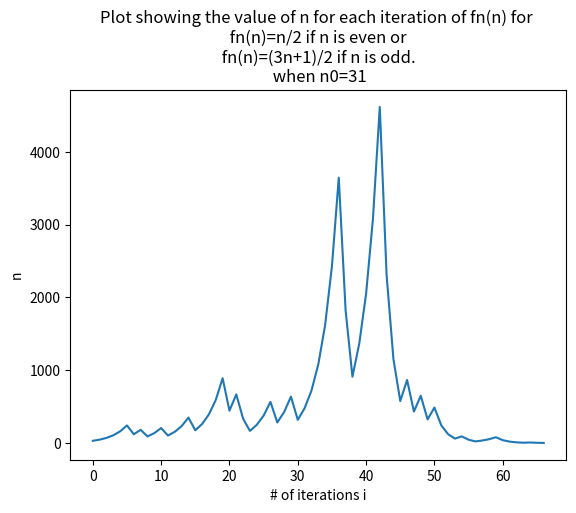

The matplotlib source for this figure:
# -*- coding: utf-8 -*-
"""
Plotting while iteration of fn(n)

@author: c0081806
"""
import matplotlib.pyplot as plt

#Function
def fn(n):
    if n % 2 == 0:
        return n/2
    else:
        return ((3*n)+1)/2

######## Set n0

n=31

########

#Iterations of function from fn(n)
r=[]
while n != 1:
    r.extend([n])   
    n=fn(n)

#Plot
x=range(0,(len(r)))

plt.plot(x,r)
plt.xlabel("# of iterations i")
plt.ylabel("n")
plt.title("Plot showing the value of n for each iteration of fn(n) for \n fn(n)=n/2 if n is even or \n fn(n)=(3n+1)/2 if n is odd. \n when n0={}".format(r[0]))

    